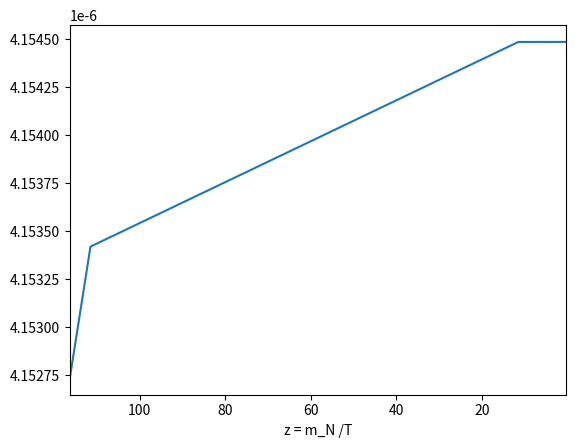

Python code for this plot:
#!/usr/bin/env python3
# -*- coding: utf-8 -*-
"""
Created on Thu Jun  5 13:16:49 2025

@author: janwawrzynek
"""

# implementing equations 3.8 and 3.9
import numpy as np
from scipy.integrate import solve_ivp
from scipy.special import kn
import matplotlib.pyplot as plt
# Physical constants (natural units: GeV, s^-1)
M_pl = 2.435e18          # Planck mass [GeV]
fermi_constant = 1.166e-5           # Fermi constant [GeV^-2]
m_N = 10e-1 # HNL Mass in GeV
mixing_parameter = 10e-10 # active-sterile neutrino sector mixing
f_a = 10e12 # ALP decay constant scenario 1
f_M = 0.1 # in GeV

# Integration limits in z corresponding to t=1e-5 s and t=1 s
z_init = 0.3675    # from t≈1e-5 s (see text)
z_final = 116.3    # from t=1 s
T_init, T_final = m_N/z_init, m_N/z_final
T = np.linspace(T_final,T_init,200)

#defining HNL mass to temperature ratio
def z(m_N,T):
    z = m_N/T 
    return z
z_vals = z(m_N,T)
def H(z):
    H = (m_N**2)/((z**2)*M_pl)
    return H

#Relativistic Degrees of freedom
def rel_deg_freedom():
    rel_deg_freedom = 10.75
    return rel_deg_freedom
    
#entropy density s
def entropy_density(z):
    entropy_density = ((2*(np.pi**2))/(45))*rel_deg_freedom()*((m_N/z)**3)
    return entropy_density


def equilibrium_species_density(g,mass,z):
    species_density = g*(mass**3)*(((1/(2*np.pi*z))**1.5))*np.exp(-z)
    return species_density 
n_N_eq = equilibrium_species_density(2,0.1,z_init)    
    
#def comoving_yield(species_density,entropy_density):
#    comoving_yield = species_density/entropy_density
#    return comoving_yield
#HNL comoving yield at thermal equilibrium Y_N_eq
#Y_N_eq = comoving_yield(n_N_eq,entropy_density)
# above didn't work
Y_N_eq = n_N_eq / entropy_density(z_init)

    
# equation 2.23, Approximated Total HNL decay to SM
#f_M typical decay constant of a pseudoscalar or vector meson O(0.1GeV)
def decay_width_N_SM(f_M,m_N,mixing_parameter):
    decay_width_N_SM = (((6*(f_M**2))/np.pi)+((m_N**2)/(20*(np.pi**3))))*(m_N**3)*((abs(mixing_parameter))**2)*(fermi_constant**2)
    return decay_width_N_SM
print(decay_width_N_SM(f_M,m_N,mixing_parameter), "decay")
#now assuming that the particles are relativistic we can obtain the thermally averaged interaction density, as defined in Deppisch 2024, eqn 3.2
#need n_x_eq, ie the HNL equilibrium density


#implementing 3.3 of new paper, where K refer to the Bessel functions.
def thermally_averaged_decay_width_density_N_SM(n_N_eq, decay_width_N_SM,z):
    decay_width_N_SM = decay_width_N_SM(f_M,m_N,mixing_parameter)
    thermally_averaged_interaction_density_N_SM = n_N_eq*(kn(1,z_vals)/kn(2,z_vals))*decay_width_N_SM
    return thermally_averaged_interaction_density_N_SM
gamma = thermally_averaged_decay_width_density_N_SM(n_N_eq, decay_width_N_SM,z)


H_vals = H(z_vals)
s_vals = entropy_density(z_vals)
n_N_eq_vals = equilibrium_species_density(2, 0.1, z_vals)
gamma_vals = thermally_averaged_decay_width_density_N_SM(n_N_eq_vals, decay_width_N_SM, z_vals)


# Interpolate those arrays for use in ODE
from scipy.interpolate import interp1d

H_interp = interp1d(z_vals, H_vals, kind='cubic', fill_value="extrapolate")
s_interp = interp1d(z_vals, s_vals, kind='cubic', fill_value="extrapolate")
n_N_eq_interp = interp1d(z_vals, n_N_eq_vals, kind='cubic', fill_value="extrapolate")
gamma_interp = interp1d(z_vals, gamma_vals, kind='cubic', fill_value="extrapolate")


def dY_N_dz(z, Y_N):
    H_z = H_interp(z)
    s_z = s_interp(z)
    n_N_eq_z = n_N_eq_interp(z)
    gamma_z = gamma_interp(z)
    return -(1 / (z * H_z * s_z)) * gamma_z * ((Y_N / n_N_eq_z) - 1)

# now solve boltzmann equation using scipy ivp 

sol = solve_ivp(dY_N_dz, [z_init, z_final], [Y_N_eq], dense_output=True)
z_vals = sol.t
Y_vals = sol.y[0]

plt.plot(z_vals,Y_vals)
plt.xlim(max(z_vals), min(z_vals))
plt.xlabel("z = m_N /T")
plt.show()

#need to fix the definitions of z


    